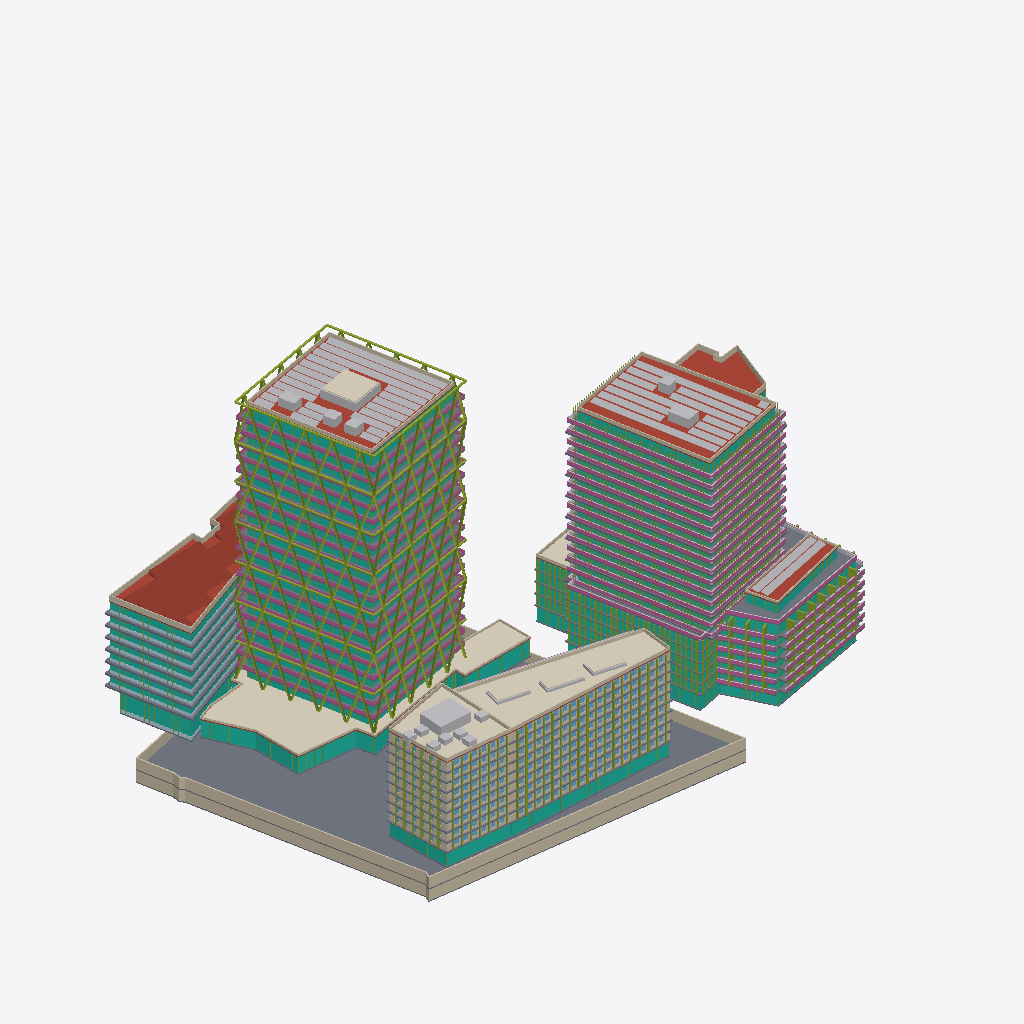
Isometric view of an IFC building model (IFC-SPF (STEP), schema IFC4, length unit metre), seen from the south-west, elements coloured by IFC class (only those large enough to see are counted): 102 slabs (grey), 72 members (olive), 67 curtain walls (teal), 46 other elements (light grey), 44 walls (beige), 44 railings (pink), 9 roofs (red-brown), 8 coverings (cream), 8 plates (pale blue).
Extent 184.1 m × 126.1 m × 92.3 m (x, y, z). Storeys (64): U-B1 at -7.00 m; U-B2 at -3.50 m; A-P1 at 0.00 m; A0-GF at 0.00 m; B-GF at 0.00 m; B2-GF at 0.00 m; B3-GF at 0.00 m; C1-GF at 0.00 m; C2-GF at 0.00 m; D-GF at 0.00 m; E-GF at 0.00 m; U-Roof at 0.00 m; C1-L1 at 4.40 m; C2-L1 at 4.40 m; B-L1 at 4.50 m; B2-L1 at 4.50 m. Elements (1346): 664 IfcWindow, 196 IfcSlab, 140 IfcMember, 97 IfcWall, 82 IfcBuildingElementProxy, 77 IfcCurtainWall, 52 IfcRailing, 17 IfcPlate, 10 IfcRoof, 8 IfcCovering, 3 IfcSolarDevice.

HEADER;
FILE_DESCRIPTION(('ViewDefinition[DesignTransferView]'),'2;1');
FILE_NAME('/dev/null','2026-11-12T07:00:04+00:00',(''),(''),'IfcOpenShell 0.9.0.post1','IfcOpenShell 0.9.0.post1','Nobody');
FILE_SCHEMA(('IFC4'));
ENDSEC;
DATA;
#1=IFCPROJECT('3iUDtNvp90VO3KjSepiDYi',$,'Panorama Pankrác — existing scheme (v1)',$,$,$,$,(#10),#5);
#12=IFCSITE('3cQ0zYomn8Fw3$gZHyxZ9f',$,'Site',$,$,#426,#421,$,$,$,$,$,$,$);
#430=IFCBUILDING('2vMvdALFL389tJuGfF2pDY',$,'Diagrid tower (T2)','Residential / hotel tower',$,$,$,$,$,$,$,$);
#32469=IFCBUILDING('3gshfH$$j3VPHmUFrZxzUN',$,'Diagrid tower podium + courtyard link','Lobby / restaurant',$,$,$,$,$,$,$,$);
#34317=IFCBUILDING('0mSB795GH2eeHEB8z_uV6Y',$,'Green tower (E residential tower)','Residential',$,$,$,$,$,$,$,$);
#97831=IFCBUILDING('03fLLXpfr78grLSCuCx1oU',$,'Terraced block (E)','Residential',$,$,$,$,$,$,$,$);
#112316=IFCBUILDING('3e2LlQnyb4fQPv1jUcA7vG',$,'Podium north (E)','Residential',$,$,$,$,$,$,$,$);
#120154=IFCBUILDING('3C6jdNiPX01xcmMUjkhNAg',$,'Front slab — west head (T5)','Hotel / office',$,$,$,$,$,$,$,$);
#138797=IFCBUILDING('0XYd82JAX1fAFSy1nB_sjC',$,'Front slab — wing (T5)','Hotel / office',$,$,$,$,$,$,$,$);
#169107=IFCBUILDING('2RFvv6E5b5Muv3P$rH4BGf',$,'Butterfly office (T1 bow-tie)','Office',$,$,$,$,$,$,$,$);
#187137=IFCBUILDING('1ut2WdT$54XgcpBb1eWf9x',$,'Existing corner office (parcel 1133/12)','Office (existing, kept)',$,$,$,$,$,$,$,$);
#203009=IFCBUILDING('2yDGEUaWb7MvbtzPsVeNx$',$,'Underground parking','Parking / technical',$,$,$,$,$,$,$,$);
#437=IFCBUILDINGSTOREY('0uz1R2hrr1dPNLX_556hSi',$,'A-P1',$,$,#448,$,$,$,0.0);
#1620=IFCBUILDINGSTOREY('1w$nWTvXbEhQKhi78tVEbx',$,'A-P2',$,$,#1630,$,$,$,5.0);
#2796=IFCBUILDINGSTOREY('09VDhgDqHBbvLdzlePa6I_',$,'A-L3',$,$,#2806,$,$,$,8.7);
#4067=IFCBUILDINGSTOREY('2$aZFKtwH78A0o5TmeDf4H',$,'A-L4',$,$,#4077,$,$,$,12.385);
#5334=IFCBUILDINGSTOREY('2EEtorPJLCfPLwUHraWrPF',$,'A-L5',$,$,#5344,$,$,$,16.07);
#6601=IFCBUILDINGSTOREY('3Lrw9bwSj95gC0kfI93qdQ',$,'A-L6',$,$,#6611,$,$,$,19.755);
#7868=IFCBUILDINGSTOREY('3I9Tc2ekrB6ecUBaUlTbOs',$,'A-L7',$,$,#7878,$,$,$,23.44);
#9135=IFCBUILDINGSTOREY('11GQfIJ4X6dh_DZgrvfr_G',$,'A-L8',$,$,#9145,$,$,$,27.125);
#10402=IFCBUILDINGSTOREY('1hA826f015BOBoLvK7vhVo',$,'A-L9',$,$,#10412,$,$,$,30.81);
#11669=IFCBUILDINGSTOREY('3_dJI_thP9xg0jbDbQ44fP',$,'A-L10',$,$,#11679,$,$,$,34.495);
#12936=IFCBUILDINGSTOREY('0hfODjdUrF8ePIIirdvTwX',$,'A-L11',$,$,#12946,$,$,$,38.18);
#14203=IFCBUILDINGSTOREY('226pK54718oBgwSGHZwSc3',$,'A-L12',$,$,#14213,$,$,$,41.865);
#15470=IFCBUILDINGSTOREY('2vdnbhF3b4kQZRzs8b5qbG',$,'A-L13',$,$,#15480,$,$,$,45.55);
#16737=IFCBUILDINGSTOREY('1quD5Rz6P8cAWm7$_ixI2C',$,'A-L14',$,$,#16747,$,$,$,49.235);
#18004=IFCBUILDINGSTOREY('3bF4i72M1CvP2aB2PD1K9g',$,'A-L15',$,$,#18014,$,$,$,52.92);
#19271=IFCBUILDINGSTOREY('1EXp9K9ebDmwUfdMSNfRx8',$,'A-L16',$,$,#19281,$,$,$,56.605);
#20538=IFCBUILDINGSTOREY('2V361zZ7b81RW6HbnrPVjp',$,'A-L17',$,$,#20548,$,$,$,60.29);
#21805=IFCBUILDINGSTOREY('3X_99j5Rf3kx7WpLkxwEVB',$,'A-L18',$,$,#21815,$,$,$,63.975);
#23072=IFCBUILDINGSTOREY('19H1bd7r56$wJ1_14UNx92',$,'A-L19',$,$,#23082,$,$,$,67.66);
#24339=IFCBUILDINGSTOREY('20gN0DAc5DdRlBo5pnb9Oo',$,'A-L20',$,$,#24349,$,$,$,71.345);
#25606=IFCBUILDINGSTOREY('3kvyJfw2f0Dhy2IwJWgOR2',$,'A-L21',$,$,#25616,$,$,$,75.03);
#26873=IFCBUILDINGSTOREY('3j1OMztRn3ufFVHz7VkcpU',$,'A-L22',$,$,#26883,$,$,$,78.715);
#31951=IFCBUILDINGSTOREY('0yJdblTRX9YuJN2PJAufqo',$,'A-Roof',$,$,#31961,$,$,$,82.4);
#32475=IFCBUILDINGSTOREY('0NFXspke92ZhOjrkKPkZLz',$,'A0-GF',$,$,#32486,$,$,$,0.0);
#34024=IFCBUILDINGSTOREY('1$rqkKREX7cg3JTqaMOTD9',$,'A0-Roof',$,$,#34034,$,$,$,5.0);
#34323=IFCBUILDINGSTOREY('1N8Z$NsDL2vPNE6MqvI9Ew',$,'B-GF',$,$,#34334,$,$,$,0.0);
#35572=IFCBUILDINGSTOREY('09BNRiM$T4tuO$P5hQw_bj',$,'B-L1',$,$,#35582,$,$,$,4.5);
#37943=IFCBUILDINGSTOREY('3KwesNmBvDjOPKYq_Kps_c',$,'B-L2',$,$,#37953,$,$,$,7.5048);
#40314=IFCBUILDINGSTOREY('0q2jFjPUv4ehFO3Lk0aqQv',$,'B-L3',$,$,#40324,$,$,$,10.5096);
#42685=IFCBUILDINGSTOREY('1ETR9yjuL2ZuxCrS_5S1rY',$,'B-L4',$,$,#42695,$,$,$,13.5144);
#45056=IFCBUILDINGSTOREY('0If7sT2A95fh$e9$pRjubJ',$,'B-L5',$,$,#45066,$,$,$,16.5192);
#47427=IFCBUILDINGSTOREY('27VMmjATDBihljOT0UPQ9y',$,'B-L6',$,$,#47437,$,$,$,19.524);
#50714=IFCBUILDINGSTOREY('2Rq84iyF9FCBgjbztVK7iq',$,'B-L7',$,$,#50724,$,$,$,22.5288);
#53820=IFCBUILDINGSTOREY('1TvsJP8CrAbRu$EnN9hFNV',$,'B-L8',$,$,#53830,$,$,$,25.5336);
#56956=IFCBUILDINGSTOREY('2envaucxTCZO_8P38XjNWb',$,'B-L9',$,$,#56966,$,$,$,28.5384);
#60062=IFCBUILDINGSTOREY('3dwmpnHuP9zRqxVpMnf86e',$,'B-L10',$,$,#60072,$,$,$,31.5432);
#63198=IFCBUILDINGSTOREY('2iR1cd$7T7zeJ6NTT7Xu5O',$,'B-L11',$,$,#63208,$,$,$,34.548);
#66304=IFCBUILDINGSTOREY('3I0tPA6w18qRx$jzxzvTRK',$,'B-L12',$,$,#66314,$,$,$,37.5528);
#69440=IFCBUILDINGSTOREY('3ORWVqTc5CPwar1XM0eF4G',$,'B-L13',$,$,#69450,$,$,$,40.5576);
#72546=IFCBUILDINGSTOREY('0RVhBT4vL4BRzRr7qmY5Ug',$,'B-L14',$,$,#72556,$,$,$,43.5624);
#75682=IFCBUILDINGSTOREY('1QqWh1xWv0nRhoSOexuEL5',$,'B-L15',$,$,#75692,$,$,$,46.5672);
#78788=IFCBUILDINGSTOREY('0uI5q0axj0zO_$K6tuvaq9',$,'B-L16',$,$,#78798,$,$,$,49.572);
#81924=IFCBUILDINGSTOREY('2X7CPV2L9C5RW4JkB5CxYw',$,'B-L17',$,$,#81934,$,$,$,52.5768);
#85030=IFCBUILDINGSTOREY('0wtkiH6Qn6LeHbKqnPZlkY',$,'B-L18',$,$,#85040,$,$,$,55.5816);
#88166=IFCBUILDINGSTOREY('2YakdX12X7w9mzmEiVS5gK',$,'B-L19',$,$,#88176,$,$,$,58.5864);
#91272=IFCBUILDINGSTOREY('1H_uWmkLDBJvlXohydUYtT',$,'B-L20',$,$,#91282,$,$,$,61.5912);
#94408=IFCBUILDINGSTOREY('3E$79YDcn7Qu1RERwz$hIu',$,'B-L21',$,$,#94418,$,$,$,64.596);
#97514=IFCBUILDINGSTOREY('0b3oU2nsjBCP4cN19pKXI1',$,'B-Roof',$,$,#97524,$,$,$,67.6008);
#97837=IFCBUILDINGSTOREY('37DdsVKsTEZxmGhhXLvd0i',$,'B2-GF',$,$,#97848,$,$,$,0.0);
#99438=IFCBUILDINGSTOREY('35tFdekIX0$w57HGtcH9rb',$,'B2-L1',$,$,#99448,$,$,$,4.5);
#101415=IFCBUILDINGSTOREY('1GYKcSm$nA69LO9KHU3EJ3',$,'B2-L2',$,$,#101425,$,$,$,7.5833);
#103392=IFCBUILDINGSTOREY('0NDLfgnJD9KhK$aJUijKyt',$,'B2-L3',$,$,#103402,$,$,$,10.6666);
#105369=IFCBUILDINGSTOREY('2Is9_UfVb2VveuhblsHaxu',$,'B2-L4',$,$,#105379,$,$,$,13.7499);
#107346=IFCBUILDINGSTOREY('36pHrQSYnFxvgM48ZNZL_R',$,'B2-L5',$,$,#107356,$,$,$,16.8332);
#109323=IFCBUILDINGSTOREY('31kGUg1QfFJeqGhH1w598L',$,'B2-L6',$,$,#109333,$,$,$,19.9165);
#111300=IFCBUILDINGSTOREY('3CSjQL3gz4sA5AFUfzKzC0',$,'B2-PH',$,$,#111310,$,$,$,22.9998);
#112181=IFCBUILDINGSTOREY('164w$YKJr3ufJnsUPUEUmP',$,'B2-Roof',$,$,#112191,$,$,$,25.9998);
#112322=IFCBUILDINGSTOREY('0mHsfkwGrAnfa4mrHP19r$',$,'B3-GF',$,$,#112333,$,$,$,0.0);
#113235=IFCBUILDINGSTOREY('0FZxFwtPDAiAv57AxknHZ_',$,'B3-L1',$,$,#113245,$,$,$,4.5);
#114934=IFCBUILDINGSTOREY('3skANeEXT4TgCoVpbiaFj0',$,'B3-L2',$,$,#114944,$,$,$,7.875);
#116633=IFCBUILDINGSTOREY('1dusnN_NzF7PQY66ZamQg7',$,'B3-L3',$,$,#116643,$,$,$,11.25);
#118332=IFCBUILDINGSTOREY('1Pvqws78H2K8TINL3v5H_K',$,'B3-L4',$,$,#118342,$,$,$,14.625);
#120031=IFCBUILDINGSTOREY('3EPYXmwLvDxAwtScNjBnOJ',$,'B3-Roof',$,$,#120041,$,$,$,18.0);
#120160=IFCBUILDINGSTOREY('2Ax_Nl8X9C3QCoNVHYB529',$,'C1-GF',$,$,#120171,$,$,$,0.0);
#203325=IFCSLAB('2CmPZoiyLDDuqXYzsG8AxF',$,'U-B2 slab',$,$,#203338,#203327,$,.FLOOR.);
#34304=IFCCOVERING('1za_Zw0EXFXQI796qm5crS',$,'A0 green roof',$,'GREEN ROOF',#34316,#34306,$,.USERDEFINED.);
#28980=IFCMEMBER('3Alt$buqz5UBd_j7LKgS_r',$,'A diagrid face 1',$,'DIAGRID',#28992,#28982,$,.USERDEFINED.);
#29931=IFCMEMBER('34g0pflOb3ZBF4MKtGiz7E',$,'A diagrid face 2',$,'DIAGRID',#29943,#29933,$,.USERDEFINED.);
#32454=IFCSOLARDEVICE('3mL$OmM_bFaA06YrqlsbZo',$,'A PV array',$,$,#32466,#32456,$,.SOLARPANEL.);
#97818=IFCSOLARDEVICE('0NczM80hb7M9Zv5jBGYQsl',$,'B PV array',$,$,#97830,#97820,$,.SOLARPANEL.);
#187124=IFCROOF('0EK_ffwkT19f63Pp8uTef7',$,'D sawtooth roof',$,'SAWTOOTH',#187136,#187126,$,.USERDEFINED.);
#31938=IFCMEMBER('23h7QPC5T4GuaBIe8bHkg0',$,'A diagrid ring beams',$,'DIAGRID RING',#31950,#31940,$,.USERDEFINED.);
#169094=IFCCOVERING('1nNE9xVKDFKRj23jeETkLc',$,'C2 green roof',$,'GREEN ROOF',#169106,#169096,$,.USERDEFINED.);
#203484=IFCWALL('0zLfFIxnX8IwUOjqpP6Ek6',$,'U-B2 ext wall 5',$,$,#203496,#203486,$,.SOLIDWALL.);
#33998=IFCCURTAINWALL('3bDUdiO39DGPOsUgezLNHl',$,'A0-GF curtain wall',$,$,#34010,#34000,$,$);
#97537=IFCROOF('1CnMnBHcL1aOARno8Em05d',$,'B roof slab',$,$,#97550,#97539,$,.FLAT_ROOF.);
#203206=IFCWALL('2vYLZt_eLBuO707incUCRT',$,'U-B1 ext wall 5',$,$,#203218,#203208,$,.SOLIDWALL.);
#203434=IFCWALL('015uFJjt1FtvyKXyIcXfxP',$,'U-B2 ext wall 3',$,$,#203446,#203436,$,.SOLIDWALL.);
#203156=IFCWALL('0a0l2ueXb1cPF_8KBeXC6g',$,'U-B1 ext wall 3',$,$,#203168,#203158,$,.SOLIDWALL.);
#31974=IFCROOF('04jbrG3e1D$eQPFj8iqqvy',$,'A roof slab',$,$,#31987,#31976,$,.FLAT_ROOF.);
#32036=IFCWALL('0IJ8a2CB5AffF5yCTQF$Y8',$,'A parapet',$,$,#32048,#32038,$,.PARAPET.);
#138784=IFCCOVERING('253kCaYAX40wj9mDs9RnZp',$,'C1 green roof',$,'GREEN ROOF',#138796,#138786,$,.USERDEFINED.);
#139498=IFCCURTAINWALL('2Cts5p0_T05AjhsXyV9XxN',$,'C2-GF curtain wall',$,$,#139510,#139500,$,$);
#187012=IFCWALL('3bAm7DV4D16R$zFXVEvNNG',$,'D parapet',$,$,#187024,#187014,$,.PARAPET.);
#97599=IFCWALL('0MVisM5eDFj8chg8SO9ds7',$,'B parapet',$,$,#97611,#97601,$,.PARAPET.);
#202787=IFCROOF('2ZXoQtEE1DiAGzh_S$yN7e',$,'E roof slab',$,$,#202800,#202789,$,.FLAT_ROOF.);
#168919=IFCWALL('2wbo8fe7T3lOA37tDwk6eP',$,'C2 parapet',$,$,#168931,#168921,$,.PARAPET.);
#111329=IFCSLAB('3N_x5AKML9ivFwcje2hezP',$,'B2-PH slab',$,$,#111342,#111331,$,.FLOOR.);
#120651=IFCCURTAINWALL('25RG7ZiOb42RtmHGqg9VjR',$,'C1-GF curtain wall',$,$,#120663,#120653,$,$);
#171066=IFCCURTAINWALL('29GW45mr19qxQPHp1EhGOR',$,'D-GF curtain wall',$,$,#171078,#171068,$,$);
#95570=IFCCURTAINWALL('0uuoxvrcPFjfjUeZvH3aQ1',$,'B-L21 curtain wall',$,$,#95582,#95572,$,$);
#34265=IFCWALL('3sVkUOfZX9Avp6nYYBqRdp',$,'A0 parapet',$,$,#34277,#34267,$,.PARAPET.);
#112303=IFCSOLARDEVICE('2McdCCGGL6l8h1Ltbk0aoI',$,'B2 PV array',$,$,#112315,#112305,$,.SOLARPANEL.);
#138582=IFCBUILDINGELEMENTPROXY('38p0zdAQjC8RXAMkcEsEv1',$,'C1 roof core 1',$,'CORE',#138594,#138584,$,.USERDEFINED.);
#28023=IFCCURTAINWALL('2pu7cRV5f1xfDGHixoqP49',$,'A-L22 curtain wall',$,$,#28035,#28025,$,$);
#186890=IFCROOF('3yQddf1LX7Dujpyot95C6Z',$,'D roof slab',$,$,#186903,#186892,$,.FLAT_ROOF.);
#203509=IFCWALL('2etxOyt_f7gfigtrdFhN8E',$,'U-B2 ext wall 6',$,$,#203521,#203511,$,.SOLIDWALL.);
#32088=IFCCOVERING('3Z$15B8db8VBYJtEycaL_$',$,'A roof green box 1 green',$,'GREEN ROOF',#32100,#32090,$,.USERDEFINED.);
#138557=IFCWALL('2pTvNnSsb2ix$paDAXPUau',$,'C1 parapet',$,$,#138569,#138559,$,.PARAPET.);
#112204=IFCROOF('2eZYMKuS51EAu9IuHF2BXS',$,'B2 roof slab',$,$,#112217,#112206,$,.FLAT_ROOF.);
#70828=IFCRAILING('36h3wRIWv1CRoKS8LQi3$W',$,'B-L13 railing',$,$,#70840,#70830,$,.BALUSTRADE.);
#95796=IFCRAILING('2Wxz92lGz8TwzpGiwbUu82',$,'B-L21 railing',$,$,#95808,#95798,$,.BALUSTRADE.);
#89554=IFCRAILING('0N7O3f11b61QOSdQ5iHJNR',$,'B-L19 railing',$,$,#89566,#89556,$,.BALUSTRADE.);
#58344=IFCRAILING('1f_hYqy9H8oe9BFmYkBiHO',$,'B-L9 railing',$,$,#58356,#58346,$,.BALUSTRADE.);
#64586=IFCRAILING('00cJGQCDb089OBuJ8$p8Pe',$,'B-L11 railing',$,$,#64598,#64588,$,.BALUSTRADE.);
#77070=IFCRAILING('1FpR6PLYT8eP8miW5FGINZ',$,'B-L15 railing',$,$,#77082,#77072,$,.BALUSTRADE.);
#83312=IFCRAILING('0uMwfYMdHBWu0OIhQl98Cc',$,'B-L17 railing',$,$,#83324,#83314,$,.BALUSTRADE.);
#67722=IFCSLAB('3$Ttw3Fub9KQwtCDQTTT_g',$,'B-L12 slab edge band',$,'SLAB EDGE',#67734,#67724,$,.USERDEFINED.);
#73964=IFCSLAB('0jmTtL_SLDcQl4w2kRFZTA',$,'B-L14 slab edge band',$,'SLAB EDGE',#73976,#73966,$,.USERDEFINED.);
#86448=IFCSLAB('2pBXUaPurC$8PvPcepw2RM',$,'B-L18 slab edge band',$,'SLAB EDGE',#86460,#86450,$,.USERDEFINED.);
#92690=IFCSLAB('0awadkXZj3NOokIs7Fwu2R',$,'B-L20 slab edge band',$,'SLAB EDGE',#92702,#92692,$,.USERDEFINED.);
#61480=IFCSLAB('3OIsgYftjEzwwEGjrrPZoE',$,'B-L10 slab edge band',$,'SLAB EDGE',#61492,#61482,$,.USERDEFINED.);
#80206=IFCSLAB('1CJ8DwMXr1TeBP5cFTursI',$,'B-L16 slab edge band',$,'SLAB EDGE',#80218,#80208,$,.USERDEFINED.);
#111287=IFCMEMBER('2oe7pXhNT1CRxkxw16P6Wd',$,'B2-L6 fins',$,'FIN',#111299,#111289,$,.USERDEFINED.);
#186683=IFCCURTAINWALL('1OY_tI48X638cqUdci5sA3',$,'D-L7 curtain wall',$,$,#186695,#186685,$,$);
#99412=IFCCURTAINWALL('13rmIpx6rBxR0pALCD$N$f',$,'B2-GF curtain wall',$,$,#99424,#99414,$,$);
#16620=IFCCURTAINWALL('0v02zvgAbEmgj1Ofmw5IvC',$,'A-L13 curtain wall',$,$,#16632,#16622,$,$);
#55238=IFCSLAB('0wRdVtcbX8Bgkg4TPhyF0X',$,'B-L8 slab edge band',$,'SLAB EDGE',#55250,#55240,$,.USERDEFINED.);
#20421=IFCCURTAINWALL('0HKUzktVj3FPXrM5hvt3gc',$,'A-L16 curtain wall',$,$,#20433,#20423,$,$);
#24222=IFCCURTAINWALL('0DdICNYfn5I9Hx66svhNte',$,'A-L19 curtain wall',$,$,#24234,#24224,$,$);
#6484=IFCCURTAINWALL('3xoqfmXAz9axABYumyHKJN',$,'A-L5 curtain wall',$,$,#6496,#6486,$,$);
#14086=IFCCURTAINWALL('1HkAosXN9CuOxa71h2rDMl',$,'A-L11 curtain wall',$,$,#14098,#14088,$,$);
#21688=IFCCURTAINWALL('0YXhRgg2j3rwPIiccCJNFG',$,'A-L17 curtain wall',$,$,#21700,#21690,$,$);
#3946=IFCCURTAINWALL('2FKDmtBNrEPfQBpIo186jn',$,'A-L3 curtain wall',$,$,#3958,#3948,$,$);
#11552=IFCCURTAINWALL('1LTpDjzIT7RuqxMHQ90uMi',$,'A-L9 curtain wall',$,$,#11564,#11554,$,$);
#46278=IFCCURTAINWALL('1bEedvCqTAn9$eAWaAqaNS',$,'B-L5 curtain wall',$,$,#46290,#46280,$,$);
#12819=IFCCURTAINWALL('3811B0WsDAjOrzDhG7IDkr',$,'A-L10 curtain wall',$,$,#12831,#12821,$,$);
#25489=IFCCURTAINWALL('24DVBllWn6XBK5ypvNZHAf',$,'A-L20 curtain wall',$,$,#25501,#25491,$,$);
#19154=IFCCURTAINWALL('1kujb8oeHDZPpYG5eGALE3',$,'A-L15 curtain wall',$,$,#19166,#19156,$,$);
#22955=IFCCURTAINWALL('3RHk1_V6L49Qw42exYDN55',$,'A-L18 curtain wall',$,$,#22967,#22957,$,$);
#7751=IFCCURTAINWALL('2YlZ6XzpX6iO_2qfAOoDCT',$,'A-L6 curtain wall',$,$,#7763,#7753,$,$);
#10285=IFCCURTAINWALL('0CBVR$NPb2CeMFbOuJw3Ah',$,'A-L8 curtain wall',$,$,#10297,#10287,$,$);
#17887=IFCCURTAINWALL('3dh2WrLHDCOx4lzbTQ0o8s',$,'A-L14 curtain wall',$,$,#17899,#17889,$,$);
#15353=IFCCURTAINWALL('14yFswZ8n3uQUzHTspQOrj',$,'A-L12 curtain wall',$,$,#15365,#15355,$,$);
#26756=IFCCURTAINWALL('1vzsVTs7n6rBgmjdRJnN8w',$,'A-L21 curtain wall',$,$,#26768,#26758,$,$);
#110657=IFCCURTAINWALL('3AfyV1MuH2AhNGkeEgHsZ$',$,'B2-L6 curtain wall',$,$,#110669,#110659,$,$);
#112155=IFCCURTAINWALL('3XpP1wlAvClvqVRzvzkjue',$,'B2-PH curtain wall',$,$,#112167,#112157,$,$);
#28127=IFCRAILING('2AmNm9QRfCgeCRnronZxcT',$,'A-L22 railing',$,$,#28139,#28129,$,.BALUSTRADE.);
#202969=IFCWALL('2uvId1S_v26AViAmFOJ7fk',$,'E parapet',$,$,#202981,#202971,$,.PARAPET.);
#5321=IFCRAILING('0K1ufelVX3MgN_PXWc2tP2',$,'A-L4 railing',$,$,#5333,#5323,$,.BALUSTRADE.);
#16724=IFCRAILING('0aWbvWsHH79h0$PlUr1lYb',$,'A-L13 railing',$,$,#16736,#16726,$,.BALUSTRADE.);
#24326=IFCRAILING('1wZkt6EhvEcApHDv6LXJfV',$,'A-L19 railing',$,$,#24338,#24328,$,.BALUSTRADE.);
#9122=IFCRAILING('1wozeBzBvDI8lSASqD0SWX',$,'A-L7 railing',$,$,#9134,#9124,$,.BALUSTRADE.);
#12923=IFCRAILING('15jPuePCvD9R3sHCVsuJAK',$,'A-L10 railing',$,$,#12935,#12925,$,.BALUSTRADE.);
#20525=IFCRAILING('1yaORco45ALvUhd5b$UusV',$,'A-L16 railing',$,$,#20537,#20527,$,.BALUSTRADE.);
#23059=IFCRAILING('3DIfuSUnLFEBhaFMH51I8n',$,'A-L18 railing',$,$,#23071,#23061,$,.BALUSTRADE.);
#92660=IFCRAILING('0eKfpizVrCZvZP2M$_GuXI',$,'B-L20 railing',$,$,#92672,#92662,$,.BALUSTRADE.);
#6588=IFCRAILING('0Pa3X2Ai154xy7a2tXx2SS',$,'A-L5 railing',$,$,#6600,#6590,$,.BALUSTRADE.);
#7855=IFCRAILING('1t8od00AHD5hXWW66YDWMr',$,'A-L6 railing',$,$,#7867,#7857,$,.BALUSTRADE.);
#86418=IFCRAILING('0F6oyF9Lv5AvVA7_QnF$fc',$,'B-L18 railing',$,$,#86430,#86420,$,.BALUSTRADE.);
#15457=IFCRAILING('0DR6YYqc55qOhpO$Z3aoK4',$,'A-L12 railing',$,$,#15469,#15459,$,.BALUSTRADE.);
#4052=IFCRAILING('0O8oQ2mIrAzxetC01kV5nz',$,'A-L3 railing',$,$,#4064,#4054,$,.BALUSTRADE.);
#73934=IFCRAILING('18kuPCFYr3cBxZYJU2X9$e',$,'B-L14 railing',$,$,#73946,#73936,$,.BALUSTRADE.);
#80176=IFCRAILING('0pfbtpJnD8Cf6ZSOtxruuT',$,'B-L16 railing',$,$,#80188,#80178,$,.BALUSTRADE.);
#11656=IFCRAILING('3U0MttqQ19euMa3UlEiq3B',$,'A-L9 railing',$,$,#11668,#11658,$,.BALUSTRADE.);
#26860=IFCRAILING('3B7vwJkVP1zOMU$$4DSlX2',$,'A-L21 railing',$,$,#26872,#26862,$,.BALUSTRADE.);
#55208=IFCRAILING('1pesgkra93CQGdglUgqeu1',$,'B-L8 railing',$,$,#55220,#55210,$,.BALUSTRADE.);
#61450=IFCRAILING('0o7Hntgtz6iwslMWmqxR23',$,'B-L10 railing',$,$,#61462,#61452,$,.BALUSTRADE.);
#67692=IFCRAILING('3VhD9VOXn3V83cosUMrbEl',$,'B-L12 railing',$,$,#67704,#67694,$,.BALUSTRADE.);
#19258=IFCRAILING('2Rnapognz2pv2TXbBDeIU9',$,'A-L15 railing',$,$,#19270,#19260,$,.BALUSTRADE.);
#2770=IFCCURTAINWALL('0_5V7zU9n28htK38oSfQ4g',$,'A-P2 curtain wall',$,$,#2782,#2772,$,$);
#9018=IFCCURTAINWALL('0JbB29hALAPevBYTx4NGmK',$,'A-L7 curtain wall',$,$,#9030,#9020,$,$);
#203047=IFCSLAB('2DMh6ieJH5vQ1zgaSf_myu',$,'U-B1 slab',$,$,#203060,#203049,$,.FLOOR.);
#52102=IFCRAILING('2BvKtK6WL7DRwpEiMYbu71',$,'B-L7 railing',$,$,#52114,#52104,$,.BALUSTRADE.);
#182247=IFCSLAB('37y9mn9azBYQSypFo7zG2f',$,'D-L5 slab edge band',$,'SLAB EDGE',#182259,#182249,$,.USERDEFINED.);
#35546=IFCCURTAINWALL('1LSagFqUDADBKBJ1W$v0gV',$,'B-GF curtain wall',$,$,#35558,#35548,$,$);
#179996=IFCSLAB('0Ruu6GNa14ohMyFqkuNI5V',$,'D-L4 slab edge band',$,'SLAB EDGE',#180008,#179998,$,.USERDEFINED.);
#175494=IFCSLAB('2mU2Nsinz4IgduBgSlEEWs',$,'D-L2 slab edge band',$,'SLAB EDGE',#175506,#175496,$,.USERDEFINED.);
#173243=IFCSLAB('0fohd0mfjEZx8aZIMdXoW1',$,'D-L1 slab edge band',$,'SLAB EDGE',#173255,#173245,$,.USERDEFINED.);
#177745=IFCSLAB('1FS7Lrkxn3aBjj9ELPVEa2',$,'D-L3 slab edge band',$,'SLAB EDGE',#177757,#177747,$,.USERDEFINED.);
#184498=IFCSLAB('1ysSGLcoHFZgl7AFa84Gfj',$,'D-L6 slab edge band',$,'SLAB EDGE',#184510,#184500,$,.USERDEFINED.);
#186749=IFCSLAB('0BhAT0kdzFFxKvYPrSIOZj',$,'D-L7 slab edge band',$,'SLAB EDGE',#186761,#186751,$,.USERDEFINED.);
#166200=IFCWALL('31QKlK_M55rOfK5D5dBTZE',$,'C2-L9 ext wall 2',$,$,#166212,#166202,$,.SOLIDWALL.);
#32061=IFCBUILDINGELEMENTPROXY('3zNFNnjnf9fvg1POjMN3it',$,'A roof green box 1',$,'GREEN BOX',#32073,#32063,$,.USERDEFINED.);
#9061=IFCSLAB('1yYjL4AJn0tON7otEzWsg_',$,'A-L7 balconies',$,'BALCONY',#9073,#9063,$,.USERDEFINED.);
#112266=IFCWALL('0ssUMN0Lz4pgyyjbos3mku',$,'B2 parapet',$,$,#112278,#112268,$,.PARAPET.);
#16663=IFCSLAB('1wQLOYbmD2R8LiJko95hzs',$,'A-L13 balconies',$,'BALCONY',#16675,#16665,$,.USERDEFINED.);
ENDSEC;
